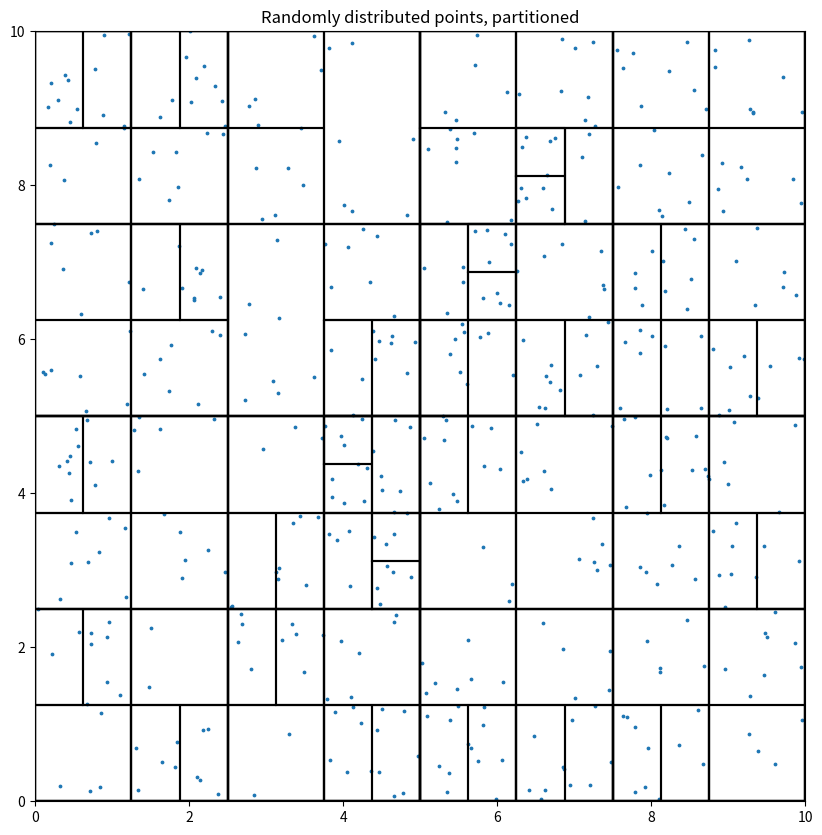

This figure's Python source:
import numpy as np
from matplotlib import pyplot as plt

"""
[redacted]
@Date: 17.02.25

"""


class Particle:
    def __init__(self, x: float, y: float):
        self.x = x
        self.y = y


class Cells:
    def __init__(self, particle_list, x_range: tuple, y_range: tuple):
        self.x_min, self.x_max = x_range
        self.y_min, self.y_max = y_range
        self.particle_list = particle_list
        self.children = None

    def partition(self):
        if len(self.particle_list) <= 8:
            #print(f"smaller 8: {len(self.particle_list)}")
            return

        else:
            #print(f"bigger 8 = {len(self.particle_list)}")
            x_length = self.x_max - self.x_min
            y_length = self.y_max - self.y_min

            if x_length >= y_length:
                partition_coord = self.x_max - x_length/2
                bins = [self.x_min, partition_coord, self.x_max]
                particle_axis = [particle.x for particle in self.particle_list]
                binned_particles_indices = np.digitize(particle_axis, bins)

                left_particles = np.extract(binned_particles_indices == 1, self.particle_list)

                right_particles = np.extract(binned_particles_indices == 2, self.particle_list)

                self.children = [Cells(x_range=(self.x_min, partition_coord), y_range=(self.y_min, self.y_max),
                                       particle_list=left_particles),
                                 Cells(x_range=(partition_coord, self.x_max), y_range=(self.y_min, self.y_max),
                                       particle_list=right_particles)]

            else:
                partition_coord = self.y_max - y_length / 2
                bins = [self.y_min, partition_coord, self.y_max]
                particle_axis = [p.y for p in self.particle_list]
                binned_particles_indices = np.digitize(particle_axis, bins)

                down_particles = np.extract(binned_particles_indices == 1, self.particle_list)

                up_particles = np.extract(binned_particles_indices == 2, self.particle_list)

                self.children = [Cells(x_range=(self.x_min, self.x_max), y_range=(self.y_min, partition_coord),
                                       particle_list=down_particles),
                                 Cells(x_range=(self.x_min, self.x_max), y_range=(partition_coord, self.y_max),
                                       particle_list=up_particles)]

            # Recursively partition children
            for child in self.children:
                child.partition()


    def plot(self, ax):
        ax.plot([self.x_min, self.x_max, self.x_max, self.x_min, self.x_min],
                [self.y_min, self.y_min, self.y_max, self.y_max, self.y_min], 'k-')

        if self.children:
            for child in self.children:
                child.plot(ax)

particles_x = np.random.uniform(0,10, size=500)
particles_y = np.random.uniform(0, 10, size=500)

# making these Particle class instances will be useful later when the particles get more properties
particle_coords = [Particle(x, y) for x, y in zip(particles_x, particles_y)]

test = Cells(particle_coords, (0, 10), (0, 10))
test.partition()

fig, ax = plt.subplots(1,1, figsize=(10, 10))
ax.scatter(particles_x, particles_y, s=3)
test.plot(ax)
ax.set_xlim(0, 10)
ax.set_ylim(0, 10)
ax.set_aspect('equal')
plt.title('Randomly distributed points, partitioned')
plt.show()
#plt.savefig('Partitioning_result_graph.png')


